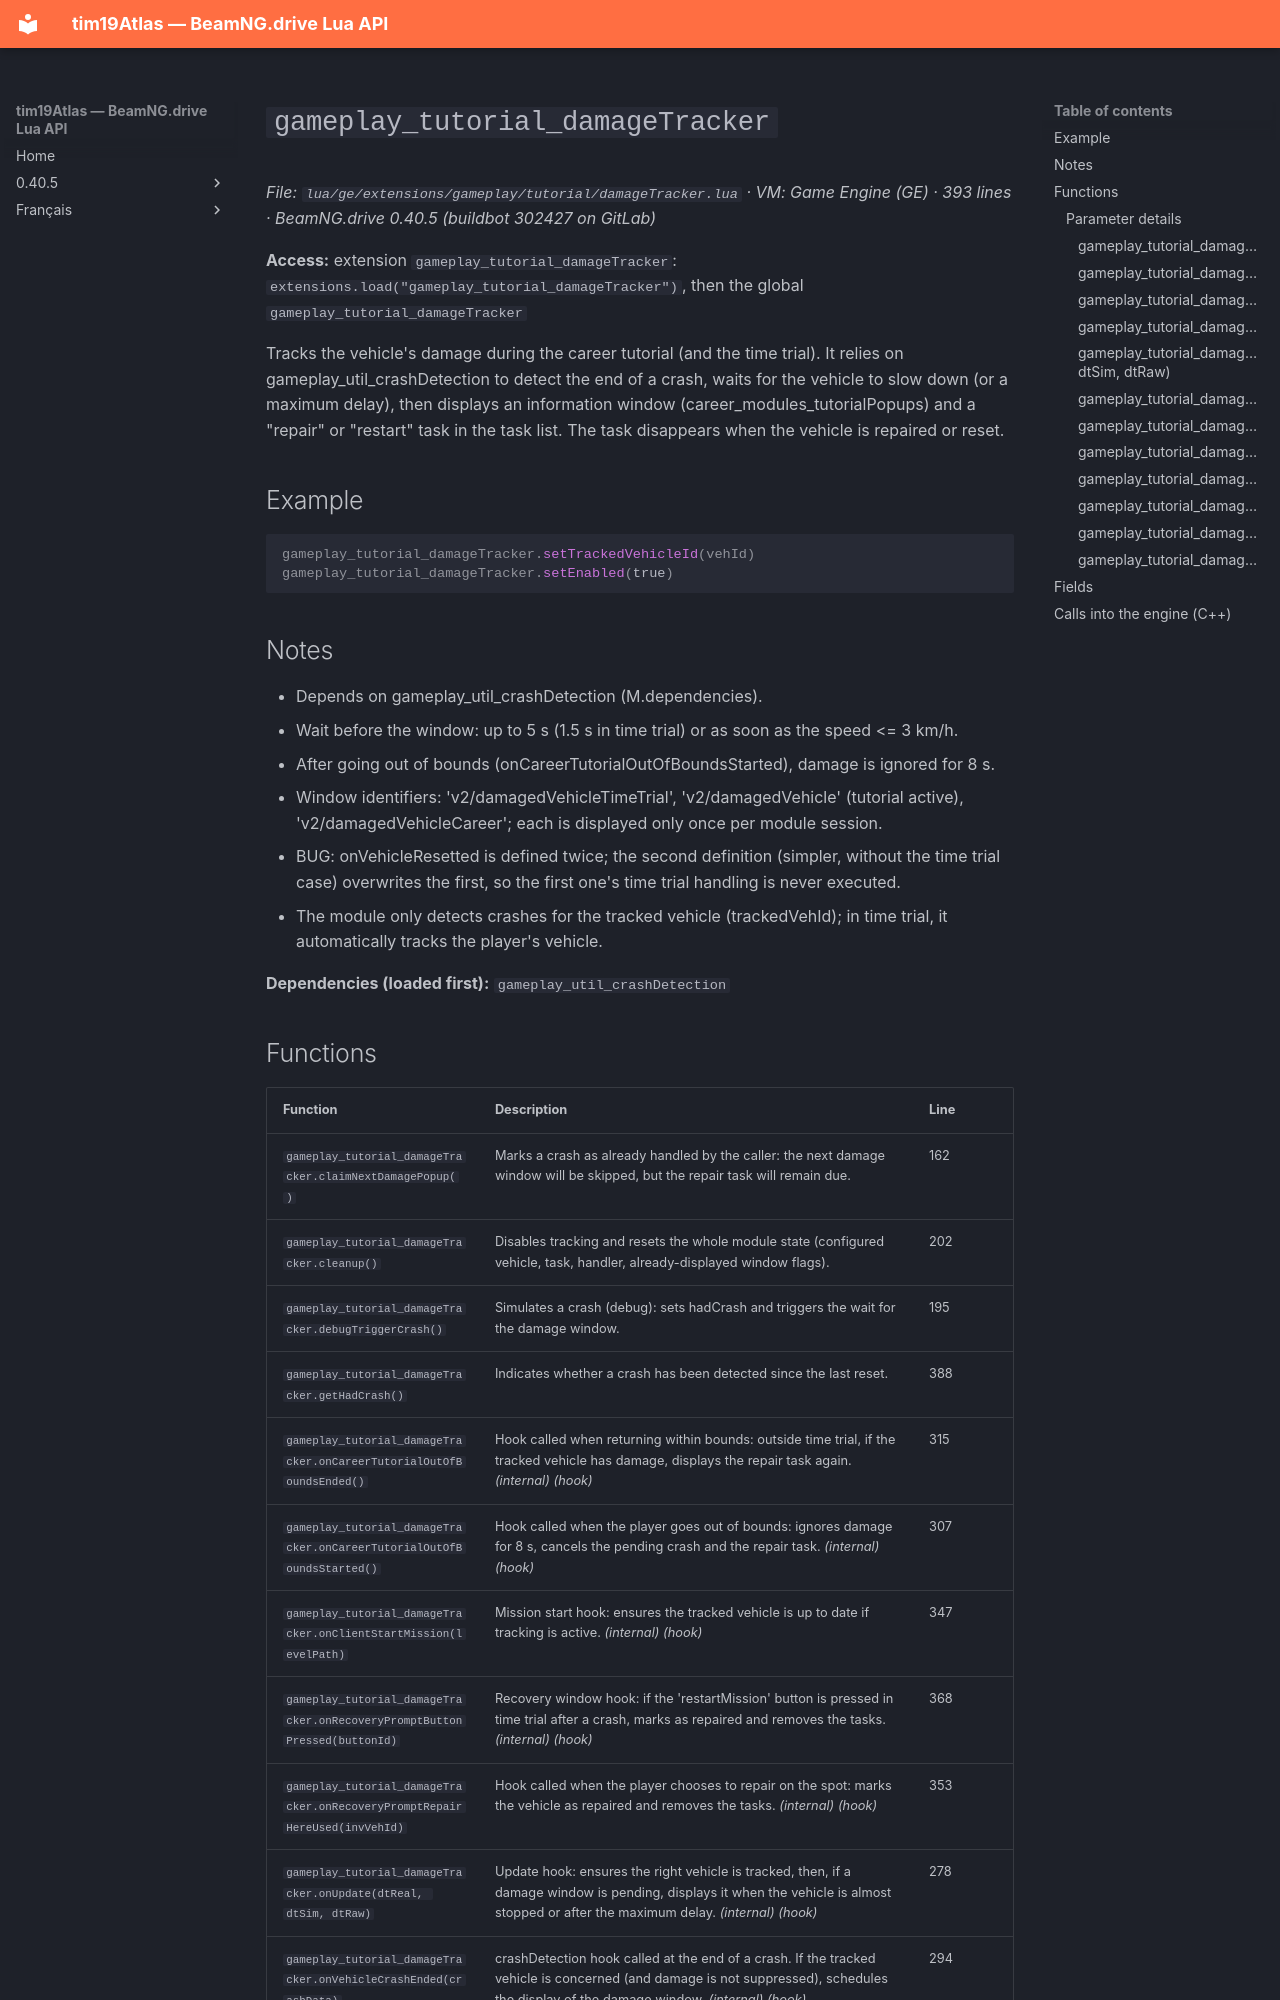

repository: Tim0219800/beamng-lua-atlas · page: 0.40.5/ge/extensions/gameplay/tutorial/damageTracker.html · generator: mkdocs

# `gameplay_tutorial_damageTracker`

*File: `lua/ge/extensions/gameplay/tutorial/damageTracker.lua` · VM: Game Engine (GE) · 393 lines · BeamNG.drive 0.40.5 (buildbot 302427 on GitLab)*

**Access:** extension `gameplay_tutorial_damageTracker`: `extensions.load("gameplay_tutorial_damageTracker")`, then the global `gameplay_tutorial_damageTracker`

Tracks the vehicle's damage during the career tutorial (and the time trial). It relies on gameplay_util_crashDetection to detect the end of a crash, waits for the vehicle to slow down (or a maximum delay), then displays an information window (career_modules_tutorialPopups) and a "repair" or "restart" task in the task list. The task disappears when the vehicle is repaired or reset.

## Example

```lua
gameplay_tutorial_damageTracker.setTrackedVehicleId(vehId)
gameplay_tutorial_damageTracker.setEnabled(true)
```

## Notes

- Depends on gameplay_util_crashDetection (M.dependencies).
- Wait before the window: up to 5 s (1.5 s in time trial) or as soon as the speed <= 3 km/h.
- After going out of bounds (onCareerTutorialOutOfBoundsStarted), damage is ignored for 8 s.
- Window identifiers: 'v2/damagedVehicleTimeTrial', 'v2/damagedVehicle' (tutorial active), 'v2/damagedVehicleCareer'; each is displayed only once per module session.
- BUG: onVehicleResetted is defined twice; the second definition (simpler, without the time trial case) overwrites the first, so the first one's time trial handling is never executed.
- The module only detects crashes for the tracked vehicle (trackedVehId); in time trial, it automatically tracks the player's vehicle.

**Dependencies (loaded first):** `gameplay_util_crashDetection`
